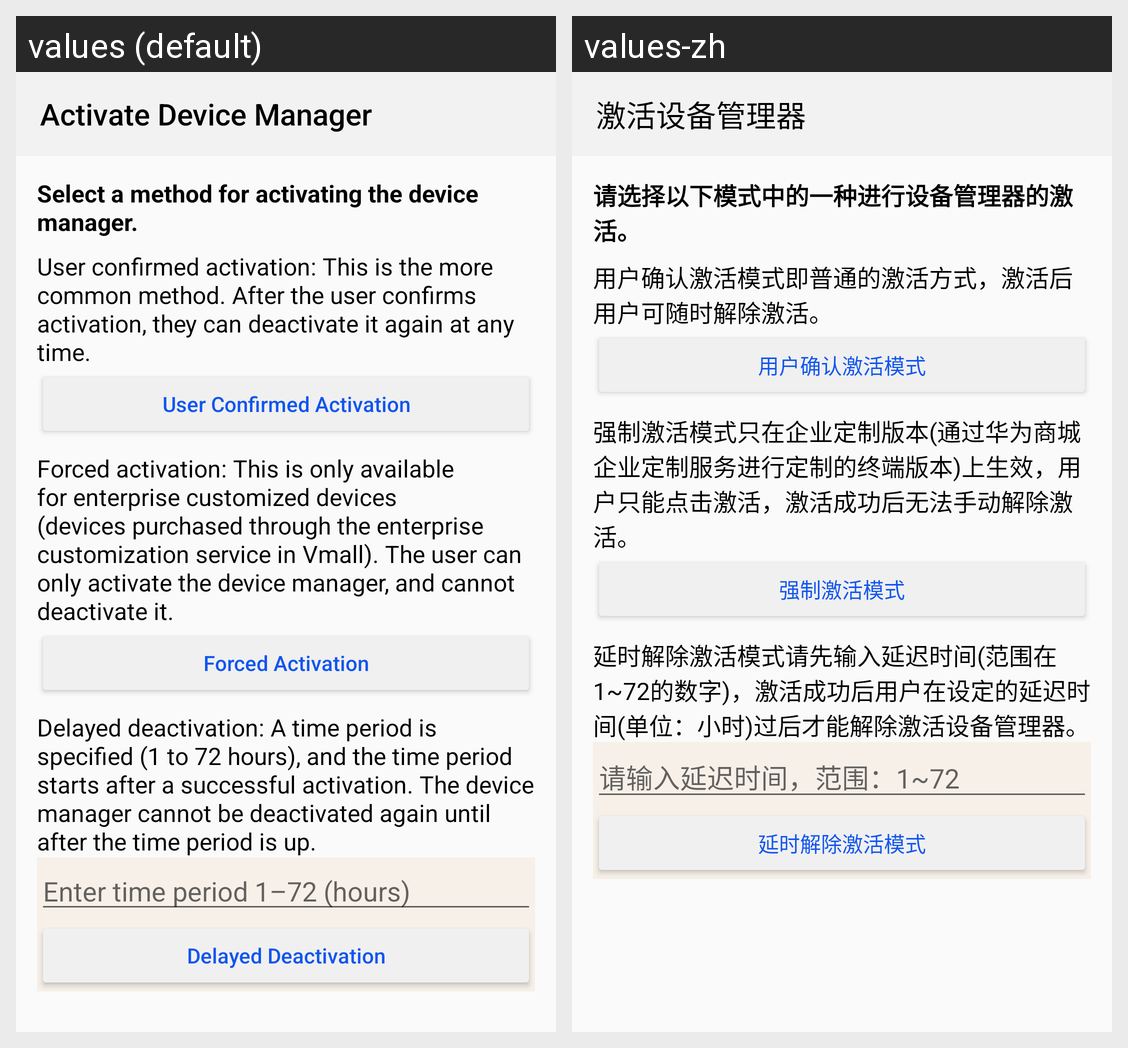

This grid shows one Android layout under two languages. Give, for every string resource on the screen, its name, the default text and each shown locale's text.
Android screen res/layout/activemode_layout.xml rendered under 2 locales, left to right: values (default), values-zh. Device: Nexus 5 (rendered at 1080×1920; each locale shown at half size, 540×960, under a caption strip naming it); theme AppTheme.
Strings drawn on this screen, with the default value and each locale's value (text and hints the layout hard-codes, and strings that could not be matched under every locale, appear in the picture but are not listed):

title_active_device_manager
  values: Activate Device Manager
  values-zh: 激活设备管理器

title_activemode
  values: Select a method for activating the device manager.
  values-zh: 请选择以下模式中的一种进行设备管理器的激活。

user_active_description
  values: User confirmed activation: This is the more common method. After the user confirms activation, they can deactivate it again at any time.
  values-zh: 用户确认激活模式即普通的激活方式，激活后用户可随时解除激活。

user_activemode
  values: User Confirmed Activation
  values-zh: 用户确认激活模式

force_active_description
  values: Forced activation: This is only available for enterprise customized devices (devices purchased through the enterprise customization service in Vmall). The user can only activate the device manager, and cannot deactivate it.
  values-zh: 强制激活模式只在企业定制版本(通过华为商城企业定制服务进行定制的终端版本)上生效，用户只能点击激活，激活成功后无法手动解除激活。

force_activemode
  values: Forced Activation
  values-zh: 强制激活模式

delay_active_description
  values: Delayed deactivation: A time period is specified (1 to 72 hours), and the time period starts after a successful activation. The device manager cannot be deactivated again until after the time period is up.
  values-zh: 延时解除激活模式请先输入延迟时间(范围在1~72的数字)，激活成功后用户在设定的延迟时间(单位：小时)过后才能解除激活设备管理器。

delay_hint
  values: Enter time period 1–72 (hours)
  values-zh: 请输入延迟时间，范围：1~72

delay_activemode
  values: Delayed Deactivation
  values-zh: 延时解除激活模式
